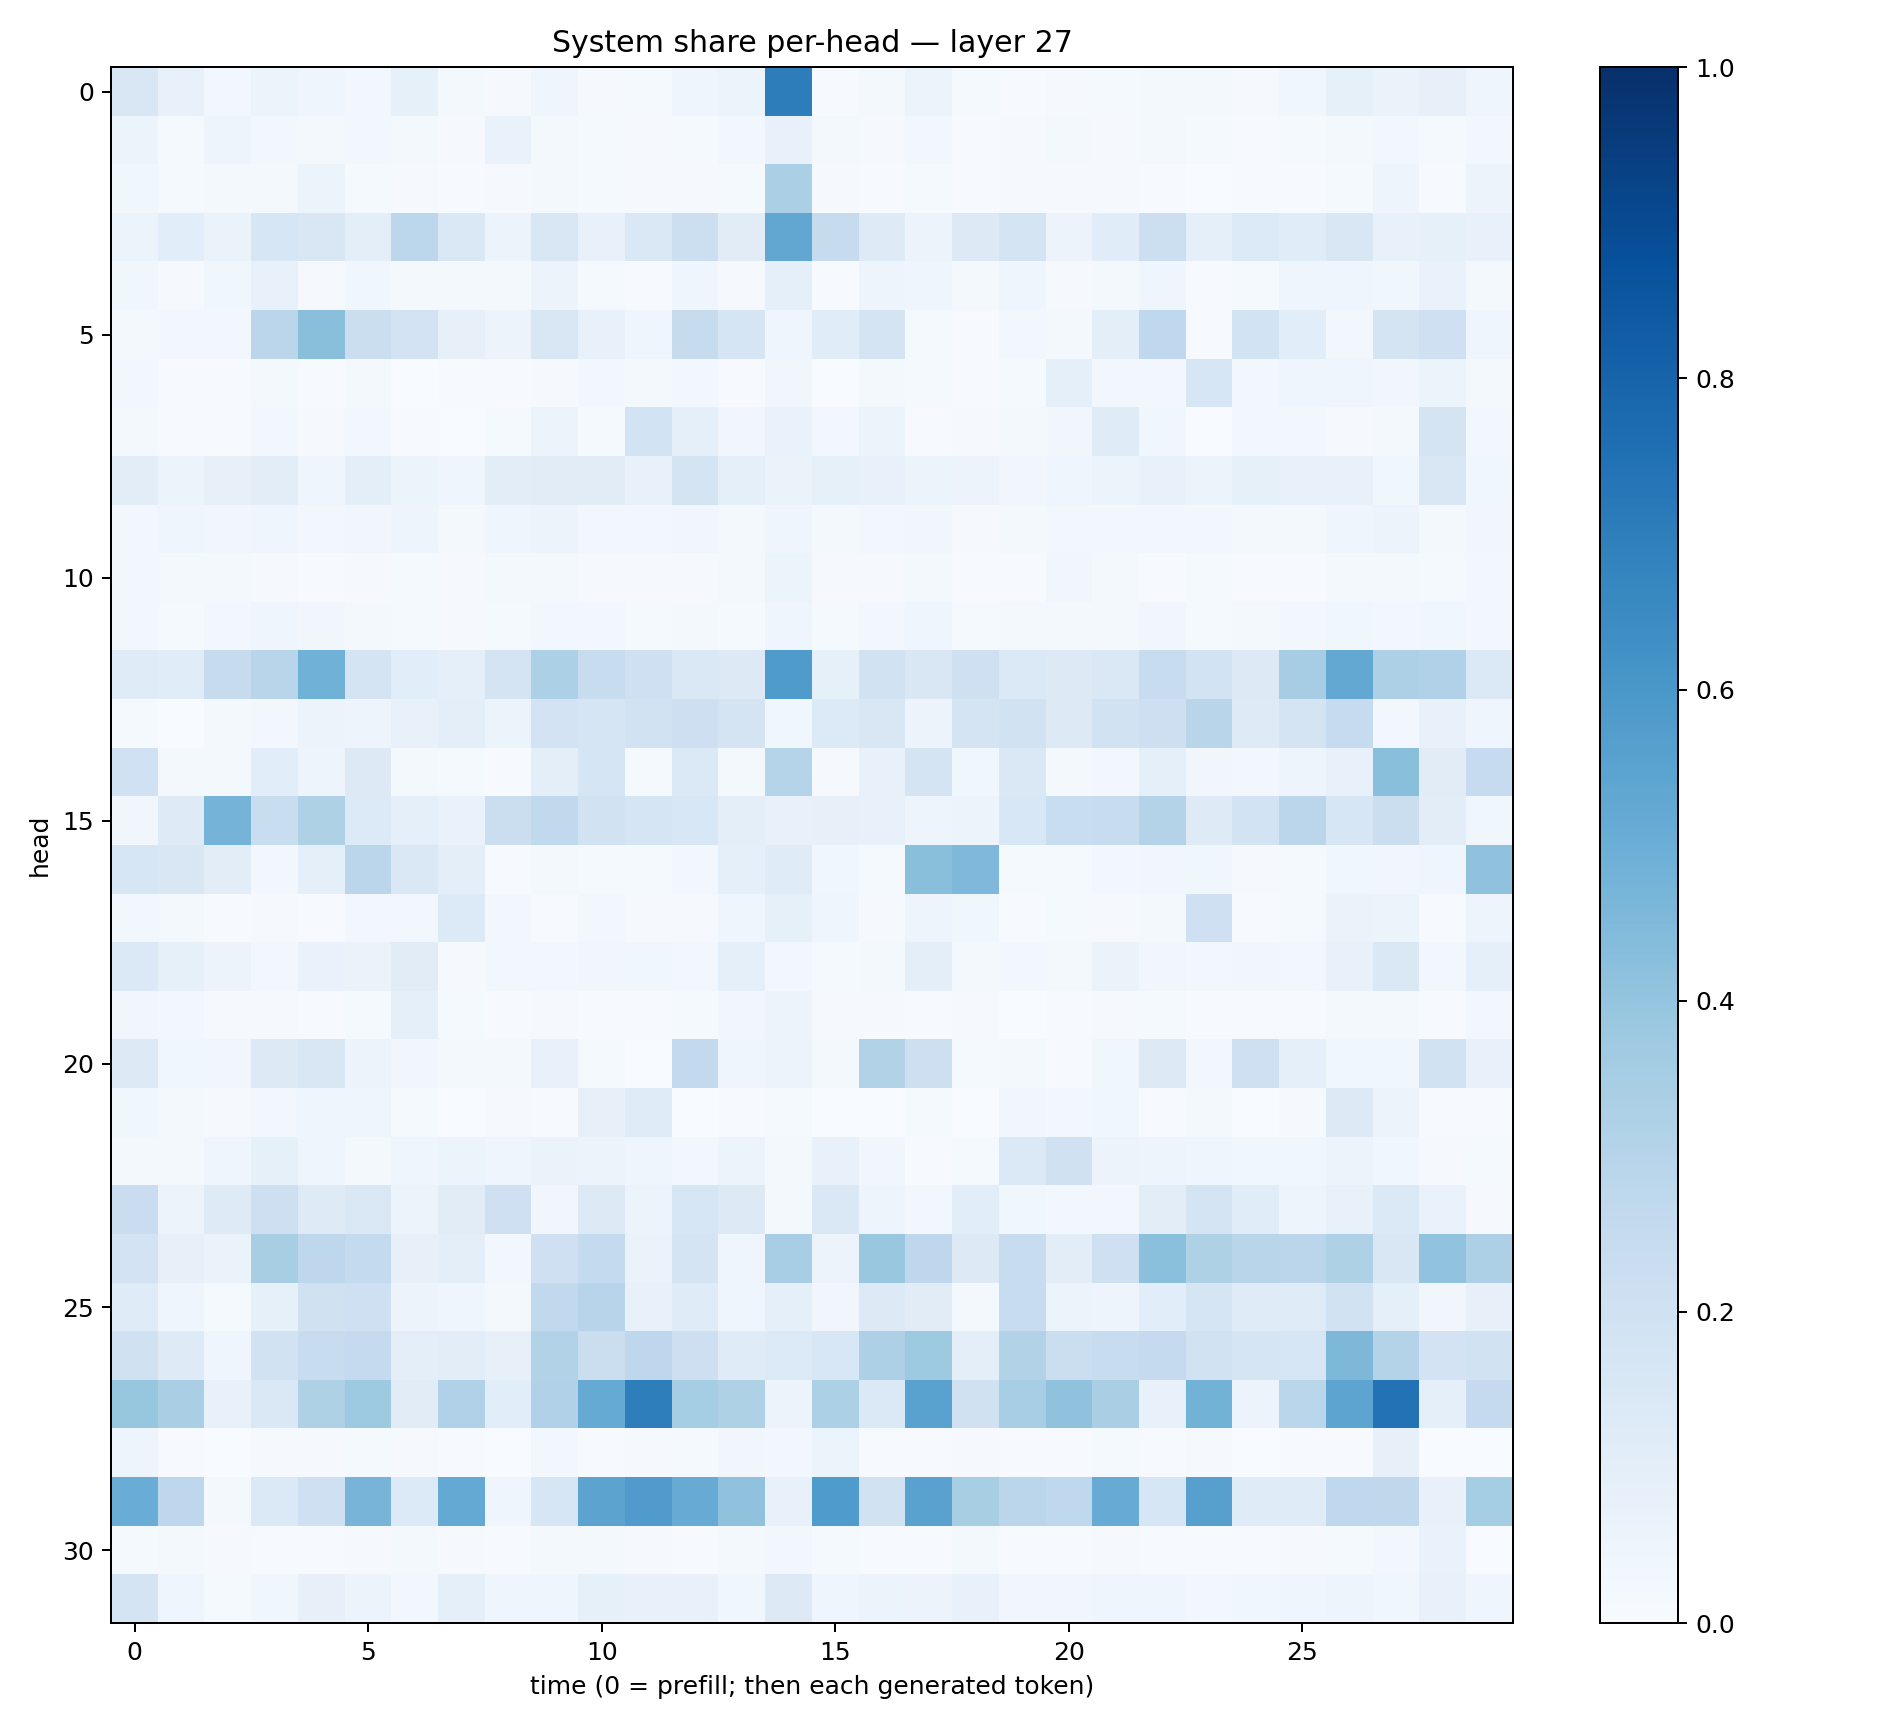

The file beside this chart, header and first rows:
0.15166052, 0.072898865, 0.0299388, 0.0513066, 0.044552095, 0.03053262, 0.08366872, 0.019143311, 0.0107621625, 0.040938552, 0.010250166, 0.0135156335, 0.039660066, 0.05362836, 0.7028209, 0.006152377, 0.019662067, 0.054022614, 0.011996468, 0.0064782645, 0.0088345, 0.014595856, 0.015905416, 0.016168397
0.06091, 0.01427, 0.04833, 0.03023, 0.02238, 0.02349, 0.01664, 0.008746, 0.07007, 0.01708, 0.01266, 0.008406, 0.01385, 0.02561, 0.07141, 0.02335, 0.01034, 0.0268, 0.006988, 0.008821, 0.01841, 0.008794, 0.01632, 0.01532
0.03677, 0.01446, 0.01617, 0.0214, 0.05236, 0.01274, 0.01113, 0.004112, 0.009732, 0.01647, 0.01198, 0.009295, 0.01003, 0.0127, 0.3343, 0.00981, 0.004761, 0.01336, 0.006408, 0.009141, 0.007906, 0.008993, 0.007657, 0.003686
0.05874, 0.1061, 0.06582, 0.1577, 0.1487, 0.09713, 0.2786, 0.1464, 0.05288, 0.1522, 0.07159, 0.1412, 0.215, 0.1113, 0.5284, 0.2456, 0.1222, 0.05542, 0.1267, 0.1785, 0.05477, 0.1142, 0.217, 0.08931
0.03881, 0.008535, 0.03791, 0.07377, 0.008045, 0.03521, 0.01827, 0.02117, 0.01633, 0.05733, 0.01557, 0.007692, 0.04164, 0.009897, 0.09362, 0.006213, 0.04771, 0.04475, 0.01854, 0.03941, 0.009252, 0.0158, 0.04079, 0.00705
0.02302, 0.02738, 0.02358, 0.2825, 0.4237, 0.2205, 0.1826, 0.07896, 0.05837, 0.1487, 0.0773, 0.04607, 0.2444, 0.1678, 0.04242, 0.1147, 0.1738, 0.01176, 0.007455, 0.02847, 0.02053, 0.09978, 0.2669, 0.004634
0.02913, 0.005641, 0.005388, 0.01814, 0.004546, 0.01936, 0.003684, 0.006207, 0.005753, 0.008418, 0.02575, 0.01681, 0.0272, 0.006249, 0.0327, 0.003553, 0.02041, 0.01412, 0.007636, 0.01258, 0.08855, 0.02785, 0.02573, 0.1576
0.02071, 0.005201, 0.004821, 0.02988, 0.01016, 0.02563, 0.006878, 0.003034, 0.01338, 0.05422, 0.01203, 0.1844, 0.09307, 0.03348, 0.06645, 0.02684, 0.06054, 0.004835, 0.009263, 0.01728, 0.03348, 0.1211, 0.03606, 0.003511
0.1036, 0.06046, 0.08116, 0.1033, 0.04625, 0.09933, 0.06045, 0.04184, 0.1021, 0.1097, 0.1119, 0.07649, 0.1797, 0.08786, 0.06311, 0.08415, 0.07469, 0.05148, 0.05779, 0.03487, 0.04539, 0.05941, 0.07708, 0.05916
0.02921, 0.04047, 0.03427, 0.04361, 0.02512, 0.0341, 0.04845, 0.0228, 0.04669, 0.05829, 0.02804, 0.02636, 0.03432, 0.02262, 0.04641, 0.01767, 0.0294, 0.03402, 0.01115, 0.02328, 0.02954, 0.02599, 0.02696, 0.02369
0.02406, 0.01854, 0.01895, 0.007888, 0.005826, 0.01084, 0.01524, 0.01117, 0.02042, 0.01632, 0.01039, 0.01037, 0.0105, 0.01612, 0.05386, 0.01007, 0.01053, 0.01874, 0.005249, 0.005788, 0.03314, 0.01658, 0.005814, 0.01332
0.03125, 0.01535, 0.02579, 0.04633, 0.03228, 0.01635, 0.01419, 0.01159, 0.01517, 0.02628, 0.02438, 0.01381, 0.01605, 0.01299, 0.04675, 0.01251, 0.02696, 0.04144, 0.0132, 0.02286, 0.01757, 0.02328, 0.03331, 0.01483
0.1183, 0.117, 0.2437, 0.2926, 0.4874, 0.1735, 0.1088, 0.09036, 0.1732, 0.3284, 0.2362, 0.2055, 0.1483, 0.1264, 0.5843, 0.08294, 0.1938, 0.1508, 0.2077, 0.1402, 0.1321, 0.1466, 0.2399, 0.185
0.01311, 0.002277, 0.02181, 0.02831, 0.05833, 0.04962, 0.07455, 0.09968, 0.05258, 0.1835, 0.1661, 0.1949, 0.214, 0.1787, 0.03861, 0.1361, 0.15, 0.05859, 0.1749, 0.1938, 0.1277, 0.1889, 0.2128, 0.2899
0.2015, 0.01961, 0.01625, 0.1083, 0.04753, 0.1321, 0.01899, 0.01359, 0.004289, 0.09619, 0.167, 0.0136, 0.1376, 0.01957, 0.3041, 0.011, 0.07185, 0.1774, 0.0386, 0.1482, 0.02079, 0.03021, 0.08822, 0.03258
0.03243, 0.123, 0.4745, 0.2329, 0.3203, 0.1346, 0.0916, 0.0701, 0.2207, 0.2632, 0.1902, 0.1671, 0.1538, 0.0948, 0.07152, 0.08183, 0.07268, 0.04772, 0.05801, 0.1547, 0.2326, 0.2365, 0.3083, 0.1229
0.1606, 0.1491, 0.1035, 0.02892, 0.08919, 0.2848, 0.1471, 0.09829, 0.007037, 0.01998, 0.01416, 0.01349, 0.028, 0.08944, 0.1201, 0.03811, 0.01547, 0.4232, 0.4513, 0.01308, 0.0121, 0.02926, 0.03334, 0.03729
0.02858, 0.021, 0.007298, 0.00782, 0.007167, 0.03008, 0.02765, 0.1339, 0.03063, 0.006843, 0.02621, 0.008556, 0.01083, 0.03964, 0.08501, 0.03919, 0.008665, 0.04743, 0.03882, 0.00701, 0.0122, 0.009101, 0.0181, 0.2062
0.1395, 0.08315, 0.05539, 0.02528, 0.06716, 0.06584, 0.1099, 0.008507, 0.02541, 0.02947, 0.03302, 0.037, 0.02383, 0.0934, 0.03094, 0.01316, 0.01586, 0.09749, 0.01914, 0.02568, 0.01659, 0.063, 0.03394, 0.0282
0.03312, 0.02908, 0.0097, 0.01152, 0.007499, 0.01432, 0.08969, 0.01401, 0.006774, 0.01077, 0.004692, 0.005759, 0.01318, 0.03462, 0.05485, 0.01027, 0.01038, 0.007338, 0.01075, 0.003396, 0.007137, 0.009097, 0.01477, 0.006998
0.1312, 0.0363, 0.0348, 0.131, 0.1511, 0.0551, 0.03268, 0.02054, 0.01666, 0.07069, 0.01536, 0.003789, 0.2583, 0.04095, 0.05477, 0.02126, 0.309, 0.2118, 0.01306, 0.01875, 0.004583, 0.03896, 0.1325, 0.02513
0.03691, 0.02141, 0.009857, 0.02947, 0.03966, 0.04597, 0.01354, 0.003481, 0.008021, 0.006122, 0.08054, 0.1191, 0.002153, 0.004868, 0.01319, 0.001902, 0.001216, 0.01425, 0.00326, 0.03291, 0.03042, 0.03836, 0.005977, 0.02319
0.01833, 0.01956, 0.04676, 0.08342, 0.0394, 0.0221, 0.04328, 0.05446, 0.04366, 0.06508, 0.05787, 0.04207, 0.02748, 0.05152, 0.02253, 0.07805, 0.03401, 0.007256, 0.01259, 0.1401, 0.1971, 0.05659, 0.04879, 0.04536
0.2266, 0.05547, 0.1225, 0.2124, 0.1222, 0.141, 0.05858, 0.1101, 0.2104, 0.0349, 0.1251, 0.05403, 0.1583, 0.1258, 0.01761, 0.1461, 0.05063, 0.03016, 0.1067, 0.03572, 0.02351, 0.0253, 0.1025, 0.1761
0.1817, 0.08142, 0.06427, 0.3437, 0.275, 0.2545, 0.08055, 0.09856, 0.02377, 0.2046, 0.2553, 0.0649, 0.1728, 0.04589, 0.3461, 0.05548, 0.3905, 0.2744, 0.1287, 0.235, 0.1043, 0.2073, 0.4198, 0.3235
0.1192, 0.04674, 0.01249, 0.08588, 0.1956, 0.2089, 0.0564, 0.04045, 0.01778, 0.2628, 0.2943, 0.07261, 0.1175, 0.0395, 0.09069, 0.03158, 0.1258, 0.1107, 0.01793, 0.2349, 0.05168, 0.04871, 0.1058, 0.1699
0.1954, 0.1237, 0.04682, 0.1949, 0.241, 0.2527, 0.1007, 0.1022, 0.07971, 0.3121, 0.2201, 0.2743, 0.2122, 0.1179, 0.1328, 0.1532, 0.3273, 0.3714, 0.09775, 0.316, 0.2263, 0.2422, 0.2526, 0.1943
0.3934, 0.3385, 0.07429, 0.1409, 0.3206, 0.3733, 0.1107, 0.3197, 0.1091, 0.319, 0.5163, 0.6957, 0.3534, 0.3204, 0.05694, 0.3299, 0.1372, 0.5515, 0.1976, 0.3441, 0.4092, 0.3386, 0.07797, 0.4795
0.04699, 0.006763, 0.002015, 0.0104, 0.009346, 0.0133, 0.007856, 0.006995, 0.002417, 0.0295, 0.006994, 0.01021, 0.01384, 0.03134, 0.0288, 0.05191, 0.004973, 0.006141, 0.01072, 0.005591, 0.0071, 0.01297, 0.005123, 0.007819
0.5072, 0.2766, 0.0173, 0.1379, 0.2059, 0.4721, 0.1339, 0.5213, 0.04023, 0.1563, 0.5431, 0.5785, 0.5099, 0.4076, 0.0733, 0.5826, 0.1882, 0.5523, 0.3424, 0.2836, 0.2685, 0.509, 0.1636, 0.5597
0.0135, 0.01691, 0.008189, 0.007061, 0.00756, 0.01131, 0.01615, 0.0114, 0.004704, 0.01587, 0.01834, 0.01032, 0.006797, 0.01618, 0.02639, 0.01403, 0.00601, 0.004208, 0.01658, 0.007468, 0.00604, 0.008525, 0.004124, 0.007519
0.1747, 0.04514, 0.01474, 0.03536, 0.08027, 0.0534, 0.0309, 0.09128, 0.04012, 0.04488, 0.08585, 0.07373, 0.0714, 0.03738, 0.1274, 0.04291, 0.05378, 0.05758, 0.07259, 0.03501, 0.03493, 0.04044, 0.04302, 0.02917
